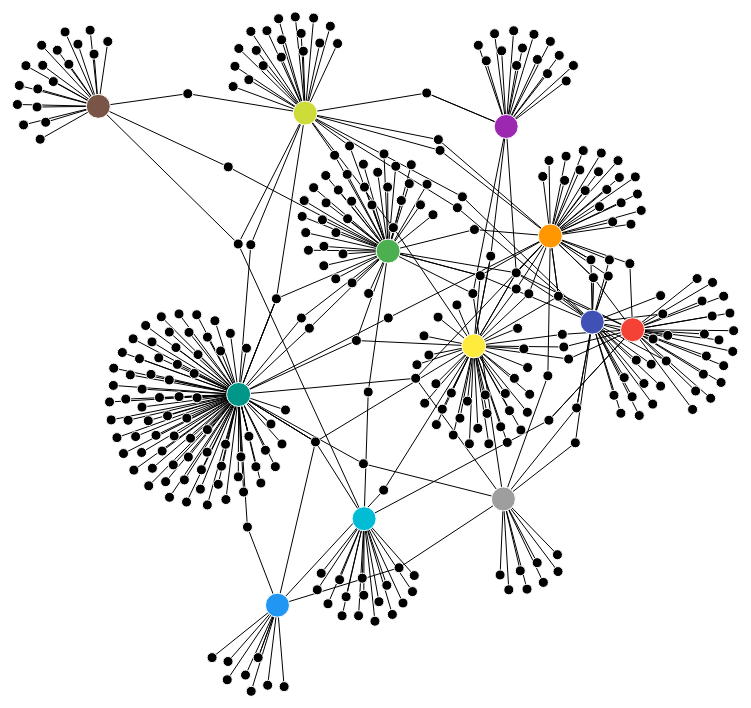
D3 v3 page, settled after 480 driven frames (8 s of simulated time); the page loaded 1 data file(s).



var width = 2000,
    height = 900;

var monthLegend = [["January", "#F44336"], ["February", "#9C27B0"], ["March", "#3F51B5"], ["April", "#2196F3"], ["May", "#00BCD4"], 
["June", "#009688"], ["July", "#4CAF50"],["August", "#FFEB3B"], ["September", "CDDC39"], ["October", "#FF9800"], ["November", "#795548"], ["December", "#9E9E9E"]]


var svg = d3.select("body").append("svg")
    .attr("width", width)
    .attr("height", height);
/*
var legend = d3.selectAll("body").append("svg")
  .data(monthLegend)
  .enter()
  .append("div")
  .attr("class", "rect")
  .style("fill", function(d){
    for (i = 0; i < monthLegend.length; i++)
      return monthLegend[i][1]
  });
*/

var force = d3.layout.force()
    .size([width, height])
    .linkDistance(40)
    .charge(-100);

d3.csv("bands.csv", function(error, links) {
  if (error) throw error;

  var nodesByName = {};

  // Create nodes for each unique source and target.
  links.forEach(function(link) {
    link.source = nodeByName(link.Artist);
    link.target = nodeByName(link.Month);
    //console.log("you saw " + link.Artist + " in " + link.Month)
  });

  // Extract the array of nodes from the map by name.
  var nodes = d3.values(nodesByName);

  // Create the link lines.
  var link = svg.selectAll(".link")
      .data(links)
    .enter().append("line")
      .attr("class", "link")

  // Create the node circles.
  var node = svg.selectAll(".node")
      .data(nodes)
    .enter().append("circle")
      .attr("class", "node")
      .attr("r", function(d){
        if(d.name == "January" || d.name ==  "February" || d.name ==  "March" || d.name ==  "April"
          || d.name == "May" || d.name == "June" || d.name == "July" || d.name == "August" || d.name == "September"
          || d.name == "October" || d.name == "November" || d.name == "December"){
          return 12
        }
        else{ 
          return 5}
      })
      .on("click", function(d){
        console.log(d)
        console.log(d.name)
        console.log(d.x)
        console.log(typeof(d.x))


      })

      .style("fill", function(d){
        //console.log(d)
        if (d.name == "January"){
          return "#F44336" // Red
        }
        else if (d.name == "February"){
          return "#9C27B0" // Purple
        }
        else if (d.name == "March"){
          return "#3F51B5" // Indigo
        }
        else if (d.name == "April"){
          return "#2196F3" // Blue
        }
        else if (d.name == "May"){
          return "#00BCD4" // Cyan
        }
        else if (d.name == "June"){
          return "#009688" // Teal
        }
        else if (d.name == "July"){
          return "#4CAF50" // Green
        }
        else if (d.name == "August"){
          return "#FFEB3B" // Yellow
        }
        else if (d.name == "September"){
          return "#CDDC39" // Lime
        }
        else if (d.name == "October"){
          return "#FF9800" // Orange
        }
        else if (d.name == "November"){
          return "#795548" // Brown
        }
        else if (d.name == "December"){
          return "#9E9E9E" // Grey
        }           
      })
    
      .call(force.drag);
  
  node.append("text")
      .attr("dx", 12)
      .attr("dy", ".35em")
      .text(function(d){return d.name});
  // Start the force layout.
  force
      .nodes(nodes)
      .links(links)
      .on("tick", tick)
      .start();


  function tick() {
    link.attr("x1", function(d) { return d.source.x; })
        .attr("y1", function(d) { return d.source.y; })
        .attr("x2", function(d) { return d.target.x; })
        .attr("y2", function(d) { return d.target.y; });

    node.attr("cx", function(d) { return d.x; })
        .attr("cy", function(d) { return d.y; });
  }

  function nodeByName(name) {
    return nodesByName[name] || (nodesByName[name] = {name: name});
  }
});



### data: bands.csv
Artist, Year, Month, Where
Streetlight Manifesto, 2009, July, Oceanport, NJ
Big D & The Kid's Table, 2009, July, Oceanport, NJ
Less Than Jake, 2009, July, Oceanport, NJ
Flogging Molly, 2009, July, Oceanport, NJ
Meg & Dia, 2009, July, Oceanport, NJ
Senses Fail, 2009, July, Oceanport, NJ
Streetlight Manifesto, 2009, October, Sayreville, NJ
Modest Mouse, 2010, June, Montclair, NJ
Morning Teleportation, 2010, June, Montclair, NJ
Reel Big Fish, 2010, November, Sayreville, NJ
The Aquabats, 2010, November, Sayreville, NJ
Suburban Legends, 2010, November, Sayreville, NJ
Koo Koo Kangaroo, 2010, November, Sayreville, NJ
Bomb The Music Industry!, 2011, January, Long Branch, NJ
Chewing On Tinfoil, 2011, January, Long Branch, NJ
Bright Eyes, 2011, March, Manhattan, NY
Superchunk, 2011, March, Manhattan, NY
Wild Flag, 2011, March, Manhattan, NY
Coheed And Cambria, 2011, March, Sayreville, NJ
Dinosaur Jr., 2011, June, Manhattan, NY
Henry Rollins, 2011, June, Manhattan, NY
Fucked Up, 2011, June, Manhattan, NY
Off!, 2011, June, Manhattan, NY
The Decemberists, 2011, July, Atlantic City, NJ
The Head and The Heart, 2011, July, Atlantic City, NJ
Band of Horses, 2011, August, Manhattan, NY
J. Mascis, 2011, August, Manhattan, NY
Xiu Xiu, 2011, September, Ithaca, NY
Kindest Lines, 2011, September, Ithaca, NY
Hedgehog, 2011, September, Ithaca, NY
Man Man, 2011, October, Ithaca, NY
Grandchildren, 2011, October, Ithaca, NY
why+the+wires, 2011, October, Ithaca, NY
Passion Pit, 2011, November, Ithaca, NY
Caravels, 2011, November, Ithaca, NY
White Guilt, 2011, November, Ithaca, NY
Analecta, 2011, November, Ithaca, NY
Chin Up!, 2011, November, Ithaca, NY
Hunger Pains, 2011, November, Ithaca, NY
Das Racist, 2012, January, Amityville, NY
Bomb The Music Industry!, 2012, January, Amityville, NY
Ancient Tongue, 2012, January, Amityville, NY
The Twees, 2012, January, Amityville, NY
Jeff Mangum, 2012, January, Brooklyn, NY
The Music Tapes, 2012, January, Brooklyn, NY
The Black Keys, 2012, March, Philadelphia, PA
The Arctic Monkeys, 2012, March, Philadelphia, PA
Why?, 2012, February, Manhattan, NY
Danielson, 2012, February, Manhattan, NY
Touche Amore, 2012, April, Syracuse, NY
Defeater, 2012, April, Syracuse, NY
Code Orange Kids, 2012, April, Syracuse, NY
Birds In Row, 2012, April, Syracuse, NY
Demetri Martin, 2012, February, Ithaca, NY
Pink Floyd Experience, 2012, February, Ithaca, NY
The Avett Brothers, 2012, April, Ithaca, NY
The Wailers, 2012, May, Ithaca, NY
Bomb The Music Industry!, 2012, May, Asbury Park, NJ
Good Luck, 2012, May, Asbury Park, NJ
Spoon Boy, 2012, May, Asbury Park, NJ
... 332 more rows